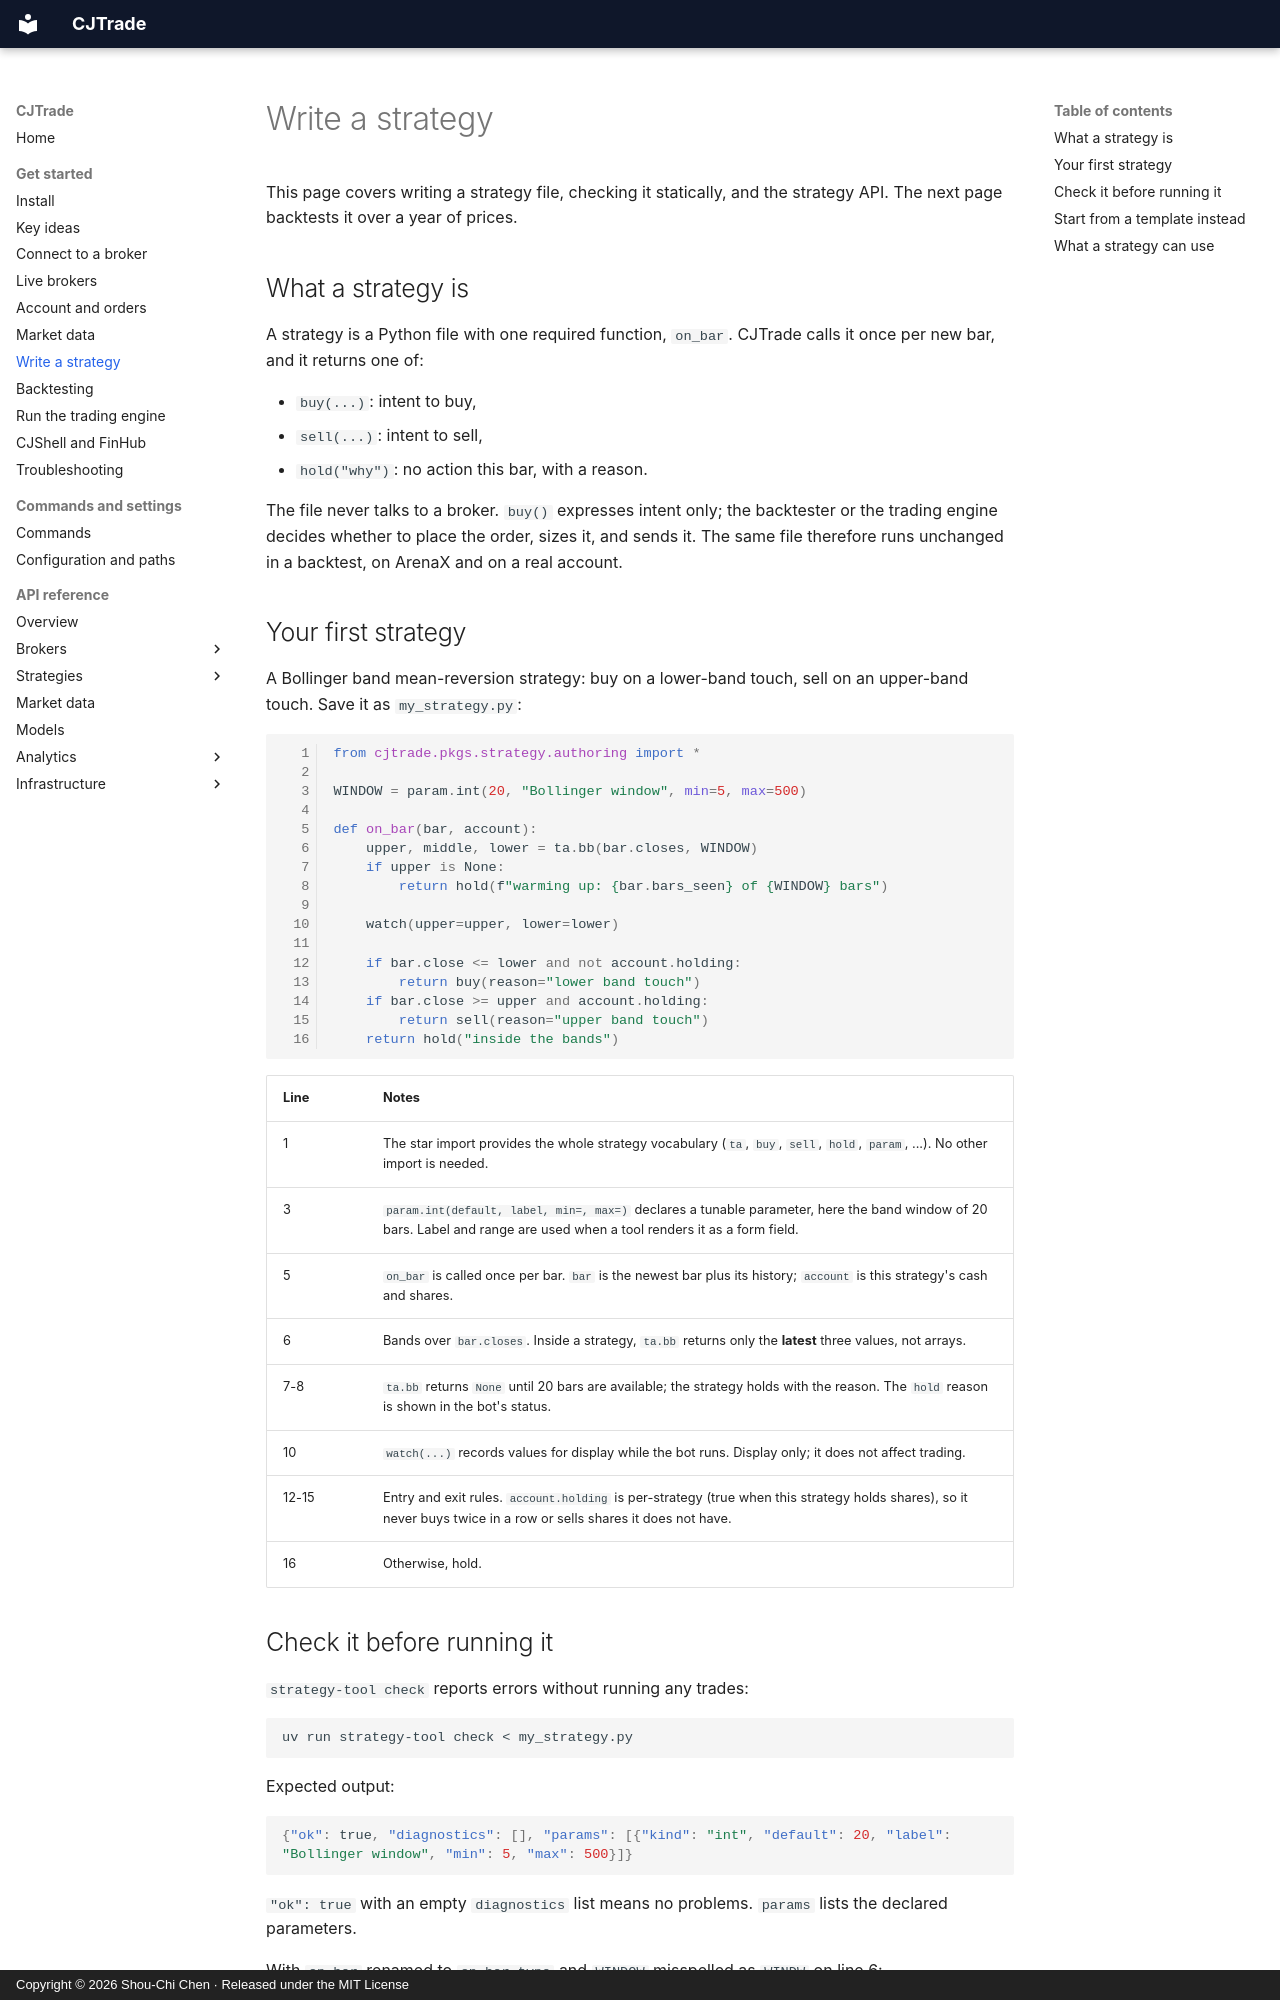

repository: jackiesogi/CJTrade · page: get-started/strategy/index.html · generator: mkdocs · copyright: Copyright © 2026 Shou-Chi Chen · Released under the MIT License

# Write a strategy

This page covers writing a strategy file, checking it statically, and the
strategy API. The next page backtests it over a year of prices.

## What a strategy is

A strategy is a Python file with one required function, `on_bar`. CJTrade
calls it once per new bar, and it returns one of:

- `buy(...)`: intent to buy,
- `sell(...)`: intent to sell,
- `hold("why")`: no action this bar, with a reason.

The file never talks to a broker. `buy()` expresses intent only; the
backtester or the trading engine decides whether to place the order, sizes
it, and sends it. The same file therefore runs unchanged in a backtest, on
ArenaX and on a real account.

## Your first strategy

A Bollinger band mean-reversion strategy: buy on a lower-band touch, sell
on an upper-band touch. Save it as `my_strategy.py`:

```python linenums="1"
from cjtrade.pkgs.strategy.authoring import *

WINDOW = param.int(20, "Bollinger window", min=5, max=500)

def on_bar(bar, account):
    upper, middle, lower = ta.bb(bar.closes, WINDOW)
    if upper is None:
        return hold(f"warming up: {bar.bars_seen} of {WINDOW} bars")

    watch(upper=upper, lower=lower)

    if bar.close <= lower and not account.holding:
        return buy(reason="lower band touch")
    if bar.close >= upper and account.holding:
        return sell(reason="upper band touch")
    return hold("inside the bands")
```

| Line | Notes |
|---|---|
| 1 | The star import provides the whole strategy vocabulary (`ta`, `buy`, `sell`, `hold`, `param`, ...). No other import is needed. |
| 3 | `param.int(default, label, min=, max=)` declares a tunable parameter, here the band window of 20 bars. Label and range are used when a tool renders it as a form field. |
| 5 | `on_bar` is called once per bar. `bar` is the newest bar plus its history; `account` is this strategy's cash and shares. |
| 6 | Bands over `bar.closes`. Inside a strategy, `ta.bb` returns only the **latest** three values, not arrays. |
| 7-8 | `ta.bb` returns `None` until 20 bars are available; the strategy holds with the reason. The `hold` reason is shown in the bot's status. |
| 10 | `watch(...)` records values for display while the bot runs. Display only; it does not affect trading. |
| 12-15 | Entry and exit rules. `account.holding` is per-strategy (true when this strategy holds shares), so it never buys twice in a row or sells shares it does not have. |
| 16 | Otherwise, hold. |
